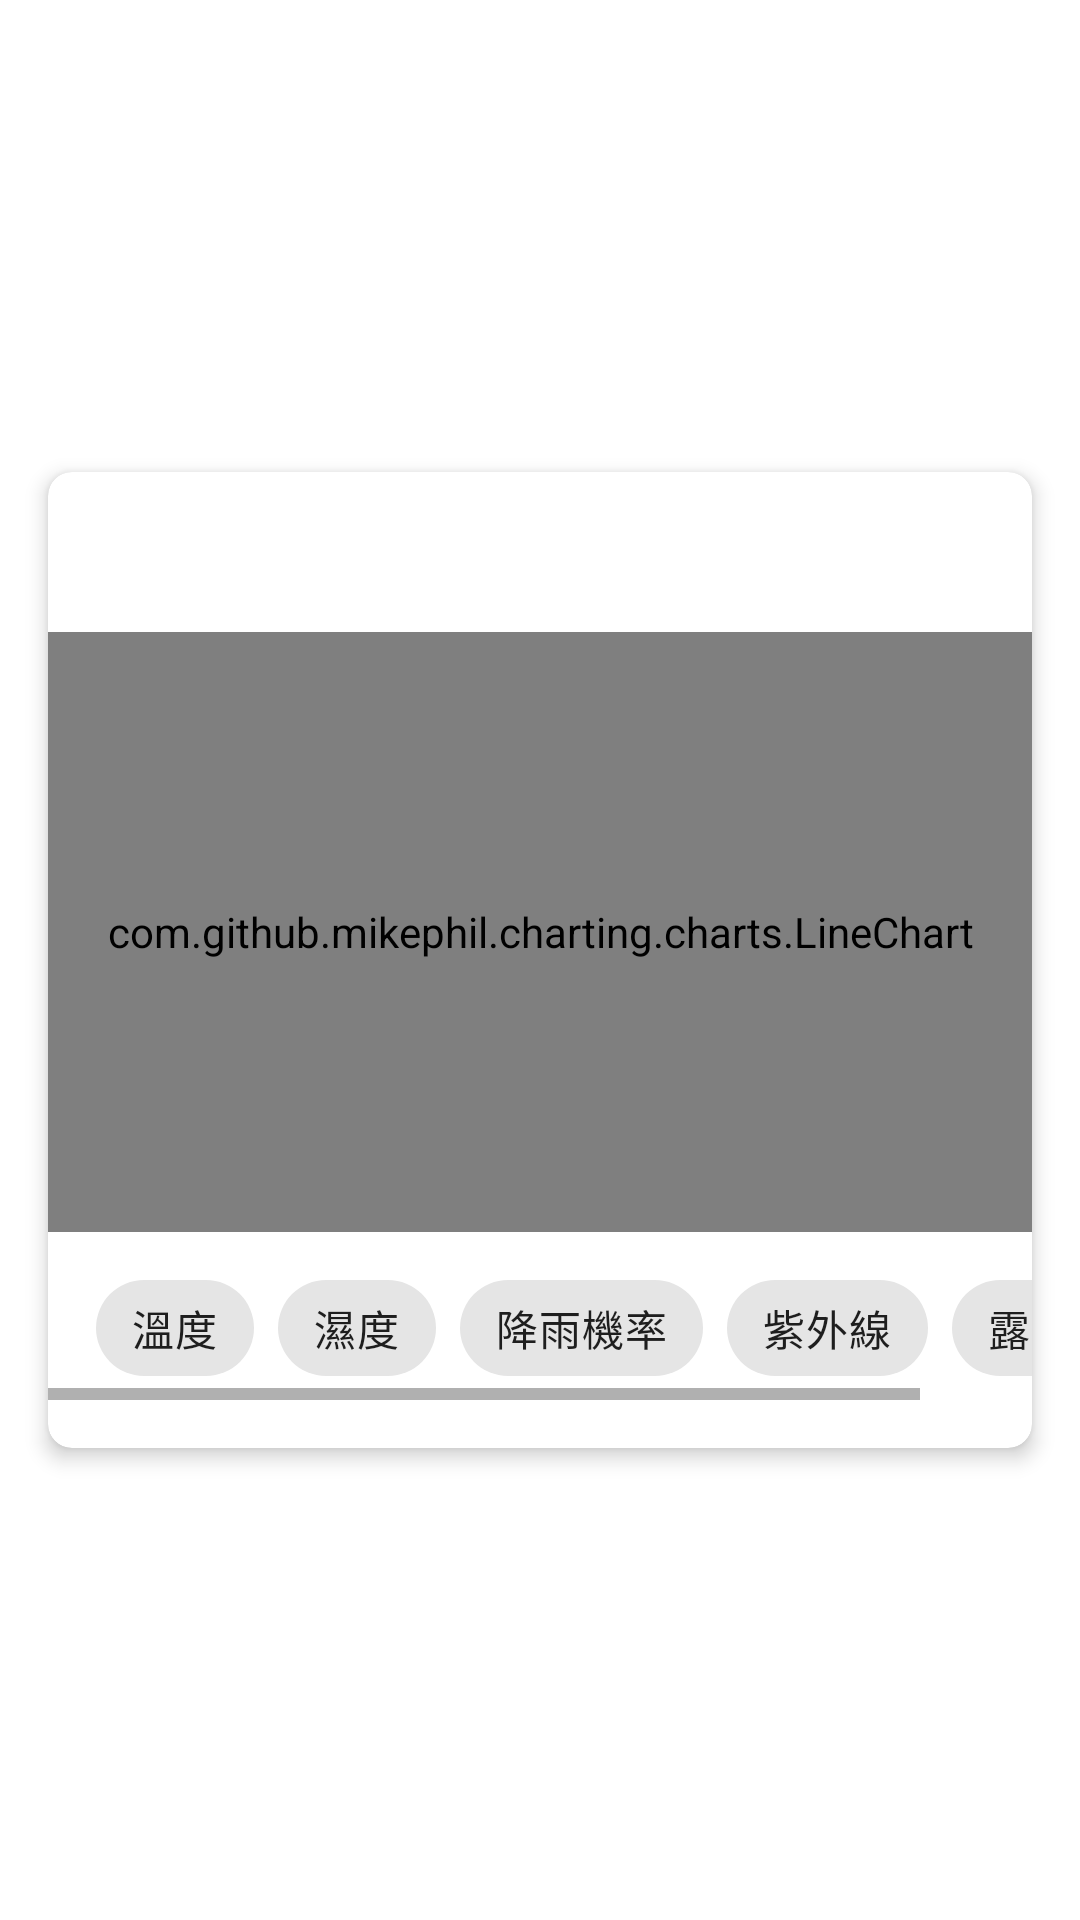

Here is an Android app screen rendered from its layout file. Give the layout XML and the strings, colors and styles it references.
<!-- AndroidManifest.xml: application theme Theme.OIlForecast -->
<!-- res/layout/fragment_weather.xml -->
<?xml version="1.0" encoding="utf-8"?>
<androidx.constraintlayout.widget.ConstraintLayout xmlns:android="http://schemas.android.com/apk/res/android"
    xmlns:app="http://schemas.android.com/apk/res-auto"
    xmlns:tools="http://schemas.android.com/tools"
    android:layout_width="match_parent"
    android:layout_height="match_parent"
    tools:context=".WeatherFragment">

    <androidx.cardview.widget.CardView
        android:layout_width="match_parent"
        android:layout_height="wrap_content"
        android:layout_marginStart="16dp"
        android:layout_marginEnd="16dp"
        app:cardCornerRadius="8dp"
        app:cardElevation="4dp"
        app:layout_constraintBottom_toBottomOf="parent"
        app:layout_constraintEnd_toEndOf="parent"
        app:layout_constraintStart_toStartOf="parent"
        app:layout_constraintTop_toTopOf="parent">

        <androidx.constraintlayout.widget.ConstraintLayout
            android:layout_width="match_parent"
            android:layout_height="wrap_content"
            android:paddingBottom="16dp">

            <TextView
                android:id="@+id/current_city_text"
                android:layout_width="wrap_content"
                android:layout_height="wrap_content"
                android:layout_marginTop="16dp"
                android:textAppearance="@style/TextAppearance.AppCompat.Large"
                app:layout_constraintEnd_toEndOf="parent"
                app:layout_constraintStart_toStartOf="parent"
                app:layout_constraintTop_toTopOf="parent"
                tools:text="目前城市" />

            <com.github.mikephil.charting.charts.LineChart
                android:id="@+id/lineChart"
                android:layout_width="0dp"
                android:layout_height="200dp"
                android:layout_marginTop="8dp"
                app:layout_constraintEnd_toEndOf="parent"
                app:layout_constraintStart_toStartOf="parent"
                app:layout_constraintTop_toBottomOf="@+id/current_city_text" />

            <HorizontalScrollView
                android:id="@+id/metrics_scroll_view"
                android:layout_width="0dp"
                android:layout_height="wrap_content"
                android:layout_marginTop="8dp"
                app:layout_constraintEnd_toEndOf="parent"
                app:layout_constraintStart_toStartOf="parent"
                app:layout_constraintTop_toBottomOf="@id/lineChart">

                <com.google.android.material.chip.ChipGroup
                    android:id="@+id/chipGroup"
                    android:layout_width="wrap_content"
                    android:layout_height="wrap_content"
                    android:paddingStart="16dp"
                    android:paddingEnd="16dp"
                    app:singleLine="true"
                    app:singleSelection="true">

                    <com.google.android.material.chip.Chip
                        android:id="@+id/chip_temp"
                        style="@style/Widget.MaterialComponents.Chip.Choice"
                        android:layout_width="wrap_content"
                        android:layout_height="wrap_content"
                        android:text="溫度" />

                    <com.google.android.material.chip.Chip
                        android:id="@+id/chip_humidity"
                        style="@style/Widget.MaterialComponents.Chip.Choice"
                        android:layout_width="wrap_content"
                        android:layout_height="wrap_content"
                        android:text="濕度" />

                    <com.google.android.material.chip.Chip
                        android:id="@+id/chip_pop"
                        style="@style/Widget.MaterialComponents.Chip.Choice"
                        android:layout_width="wrap_content"
                        android:layout_height="wrap_content"
                        android:text="降雨機率" />

                    <com.google.android.material.chip.Chip
                        android:id="@+id/chip_uv"
                        style="@style/Widget.MaterialComponents.Chip.Choice"
                        android:layout_width="wrap_content"
                        android:layout_height="wrap_content"
                        android:text="紫外線" />

                    <com.google.android.material.chip.Chip
                        android:id="@+id/chip_dew"
                        style="@style/Widget.MaterialComponents.Chip.Choice"
                        android:layout_width="wrap_content"
                        android:layout_height="wrap_content"
                        android:text="露點" />

                </com.google.android.material.chip.ChipGroup>
            </HorizontalScrollView>

        </androidx.constraintlayout.widget.ConstraintLayout>

    </androidx.cardview.widget.CardView>

</androidx.constraintlayout.widget.ConstraintLayout>
<!-- resources referenced by this layout -->
<resources>
  <style name="Theme.OIlForecast" parent="Base.Theme.OIlForecast" />
  <style name="Base.Theme.OIlForecast" parent="Theme.MaterialComponents.DayNight.DarkActionBar">
              
              <item name="colorPrimary">@color/purple_500</item>
              <item name="colorOnPrimary">@color/white</item>
  
      </style>
  <color name="purple_500">#FF6200EE</color>
  <color name="white">#FFFFFFFF</color>
</resources>
